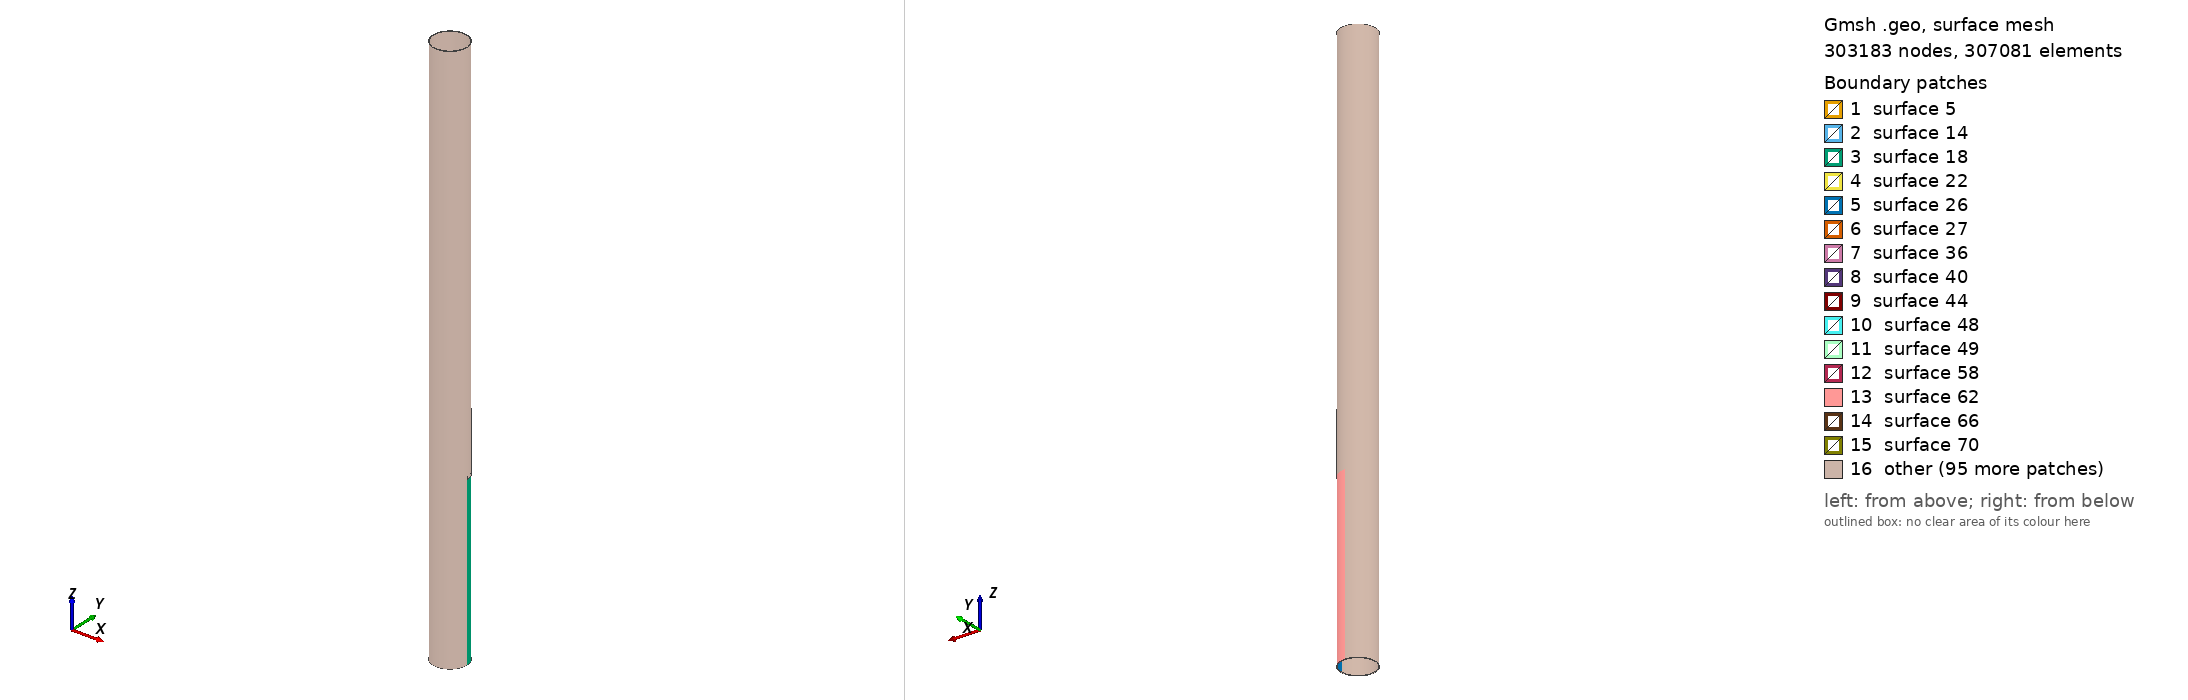

Gmsh geometry script, surface-meshed: 303183 nodes, 307081 surface elements. Boundary patches (legend numbers): 1 surface 5, 2 surface 14, 3 surface 18, 4 surface 22, 5 surface 26, 6 surface 27, 7 surface 36, 8 surface 40, 9 surface 44, 10 surface 48, 11 surface 49, 12 surface 58, 13 surface 62, 14 surface 66, 15 surface 70, 16 other. Left view from above one corner, right view from below the opposite corner. The script declares no physical surfaces, so the legend lists its geometric surfaces. The drawing asked Gmsh for element sizes between 1% and 20% of the model's largest extent; the script's own settings can give other sizes.

=== Jagged_Case_I.geo (drawn) ===
// Gmsh project created on Wed Oct 26 09:00:10 2016

PipeLength = 5;
NlayersThickness = 76;
NlayersLength = 500;
CrackDepth = 3/6;
R_in = 0.14605;
R_out = 0.1524;
CrackLength = 0.025;
CrackLoc = 1.5; // corner of the crack

//-- horizontal part
l1 = 0.5;
DmgAngle2 = Pi/20;


CrackLengthRatio = CrackLength / PipeLength;
RemainThickness = CrackDepth*(R_out - R_in);
R_outCr = R_in + RemainThickness;
NlayersLengthRemain = ((PipeLength-(CrackLoc+CrackLength))/PipeLength)*NlayersLength;
Printf("Number of elements in before the defect section is %f",NlayersLength);
Printf("Number of elements in after the defect section is %f",NlayersLengthRemain);

IntactCoefMesh = CrackLoc/PipeLength;
DmgAngle = Pi/4; // Should be less than Pi/2 for this code!
DmgCoefMsh = DmgAngle/(Pi/2);
DmgCoefMsh2 = (Pi/2-DmgAngle)/(Pi/2);

//Mesh.CharacteristicLengthFromCurvature = 1;
PointCoefMesh = 0.0012;
//----------------------------------------- Section of the pipe before the defect
Point(1) = {R_in, 0, 0, PointCoefMesh};
Point(2) = {R_out, 0, 0, PointCoefMesh};
Line(1) = {1,2};

surfaceVector_L_1[]=Extrude {0,0,CrackLoc} {
	Line{1}; Layers{IntactCoefMesh*NlayersLength};Recombine;
};

//+
surfaceVector_bd_V1[] = Extrude {{0, 0, 1}, {0, 0, 0}, DmgAngle-DmgAngle2} {
  Surface{surfaceVector_L_1[1]}; Layers{( (DmgAngle-DmgAngle2)/(Pi/2) )*NlayersThickness};Recombine;
};

surfaceVector_bd_V2[] = Extrude {{0, 0, 1}, {0, 0, 0}, DmgAngle2} {
  Surface{surfaceVector_bd_V1[0]}; Layers{( DmgAngle2/(Pi/2) )*NlayersThickness};Recombine;
};

surfaceVector_bd_V22[] = Extrude {{0, 0, 1}, {0, 0, 0}, Pi/2-DmgAngle} {
  Surface{surfaceVector_bd_V2[0]}; Layers{( (Pi/2-DmgAngle)/(Pi/2) )*NlayersThickness};Recombine;
};


surfaceVector_bd_V3[]=Extrude {{0, 0, 1}, {0, 0, 0}, Pi/2} {
  Surface{surfaceVector_bd_V22[0]}; Layers{NlayersThickness};Recombine;
};

surfaceVector_bd_V4[]=Extrude {{0, 0, 1}, {0, 0, 0}, Pi/2} {
  Surface{surfaceVector_bd_V3[0]}; Layers{NlayersThickness};Recombine;
};

surfaceVector_bd_V5[]=Extrude {{0, 0, 1}, {0, 0, 0}, Pi/2} {
  Surface{surfaceVector_bd_V4[0]}; Layers{NlayersThickness};Recombine;
};

//----------------------------------------- Section of the pipe with defect

Point(3000) = {R_in, 0, CrackLoc, PointCoefMesh};
Point(4000) = {R_outCr, 0, CrackLoc, PointCoefMesh};
Line(3000) = {3000,4000};

surfaceVector_L_30[]=Extrude {{0,0,1},{0,0,CrackLoc},DmgAngle-DmgAngle2}{
        Line{3000}; Layers{( (DmgAngle-DmgAngle2)/(Pi/2) )*NlayersThickness};Recombine;
};

surfaceVector_d_V30[]=Extrude {0,0,CrackLength} {
  Surface{3004}; Layers{CrackLengthRatio*NlayersLength}; Recombine;
};
Point(7000) = {R_in*Cos(DmgAngle-DmgAngle2), R_in*Sin(DmgAngle-DmgAngle2), CrackLoc, PointCoefMesh};
Point(8000) = {R_outCr*Cos(DmgAngle-DmgAngle2), R_outCr*Sin(DmgAngle-DmgAngle2), CrackLoc, PointCoefMesh};
Line(7000) = {7000,8000};

surfaceVector_L_70[]=Extrude {{0,0,1},{0,0,CrackLoc},DmgAngle2}{
        Line{7000}; Layers{( (DmgAngle2)/(Pi/2) )*NlayersThickness};Recombine;
};

surfaceVector_d_V70[]=Extrude {0,0,CrackLength} {
  Surface{7004}; Layers{CrackLengthRatio*NlayersLength}; Recombine;
};


Point(300) = {R_in*Cos(DmgAngle), R_in*Sin(DmgAngle), CrackLoc, PointCoefMesh};
Point(400) = {R_out*Cos(DmgAngle), R_out*Sin(DmgAngle), CrackLoc, PointCoefMesh};
Line(300) = {300,400};

surfaceVector_L_3[]=Extrude {0,0,CrackLength}{
        Line{300}; Layers{CrackLengthRatio*NlayersLength};Recombine;
};

surfaceVector_d_V3[]=Extrude {{0, 0, 1}, {0, 0, 0}, Pi/2-DmgAngle} {
  Surface{surfaceVector_L_3[1]}; Layers{DmgCoefMsh2*NlayersThickness};Recombine;
};

surfaceVector_d_V4[]=Extrude {{0, 0, 1}, {0, 0, 0}, Pi/2} {
  Surface{surfaceVector_d_V3[0]}; Layers{NlayersThickness};Recombine;
};

surfaceVector_d_V5[]=Extrude {{0, 0, 1}, {0, 0, 0}, Pi/2} {
  Surface{surfaceVector_d_V4[0]}; Layers{NlayersThickness};Recombine;
};

surfaceVector_d_V6[]=Extrude {{0, 0, 1}, {0, 0, 0}, Pi/2} {
  Surface{surfaceVector_d_V5[0]}; Layers{NlayersThickness};Recombine;
};


//----------------------------------------- Horizontal Part

Point(30000) = {R_in*Cos(DmgAngle-DmgAngle2), R_in*Sin(DmgAngle-DmgAngle2), CrackLoc+CrackLength, PointCoefMesh};
Point(40000) = {R_outCr*Cos(DmgAngle-DmgAngle2), R_outCr*Sin(DmgAngle-DmgAngle2), CrackLoc+CrackLength, PointCoefMesh};
Line(30000) = {30000,40000};

surfaceVector_L_300[]=Extrude {{0,0,1},{0,0,CrackLoc+CrackLength},DmgAngle2}{
        Line{30000}; Layers{(DmgAngle2/(Pi/2))*NlayersThickness};Recombine;
};

surfaceVector_d_V300[]=Extrude {0,0,l1} {
  Surface{30004}; Layers{(l1/PipeLength)*NlayersLength}; Recombine;
};

Point(300000) = {R_in*Cos(DmgAngle), R_in*Sin(DmgAngle), CrackLoc+CrackLength, PointCoefMesh};
Point(400000) = {R_out*Cos(DmgAngle), R_out*Sin(DmgAngle), CrackLoc+CrackLength, PointCoefMesh};
Line(300000) = {300000,400000};

surfaceVector_L_30[]=Extrude {0,0,l1}{
        Line{300000}; Layers{(l1/PipeLength)*NlayersLength};Recombine;
};

surfaceVector_d_V30[]=Extrude {{0, 0, 1}, {0, 0, 0}, Pi/2-DmgAngle} {
  Surface{surfaceVector_L_30[1]}; Layers{DmgCoefMsh2*NlayersThickness};Recombine;
};

surfaceVector_d_V40[]=Extrude {{0, 0, 1}, {0, 0, 0}, Pi/2} {
  Surface{surfaceVector_d_V30[0]}; Layers{NlayersThickness};Recombine;
};

surfaceVector_d_V50[]=Extrude {{0, 0, 1}, {0, 0, 0}, Pi/2} {
  Surface{surfaceVector_d_V40[0]}; Layers{NlayersThickness};Recombine;
};

surfaceVector_d_V60[]=Extrude {{0, 0, 1}, {0, 0, 0}, Pi/2} {
  Surface{surfaceVector_d_V50[0]}; Layers{NlayersThickness};Recombine;
};

surfaceVector_d_V70[]=Extrude {{0, 0, 1}, {0, 0, 0}, Pi/2-DmgAngle-DmgAngle2} {
  Surface{surfaceVector_d_V60[0]}; Layers{ (Pi/2-DmgAngle-DmgAngle2)/(Pi/2) *NlayersThickness};Recombine;
};

Point(700000) = {R_in*Cos(Pi/2-DmgAngle2-DmgAngle), R_in*Sin(Pi/2-DmgAngle2-DmgAngle), CrackLoc+CrackLength, PointCoefMesh};
Point(800000) = {R_outCr*Cos(Pi/2-DmgAngle2-DmgAngle), R_outCr*Sin(Pi/2-DmgAngle2-DmgAngle), CrackLoc+CrackLength, PointCoefMesh};
Line(700000) = {700000,800000};

surfaceVector_L_3000[]=Extrude {0,0,l1}{
        Line{700000}; Layers{(l1/PipeLength)*NlayersLength};Recombine;
};

surfaceVector_d_V3000[]=Extrude {{0, 0, 1}, {0, 0, 0}, DmgAngle2} {
  Surface{surfaceVector_L_3000[1]}; Layers{( DmgAngle2/(Pi/2) )*NlayersThickness};Recombine;
};


//----------------------------------------- Horizontal (End)

//----------------------------------------- Rest of the pipe
Point(50000) = {R_in, 0, CrackLoc+CrackLength+l1, PointCoefMesh};
Point(60000) = {R_out, 0, CrackLoc+CrackLength+l1, PointCoefMesh};
Line(50000) = {50000,60000};

surfaceVector_L_10[]=Extrude {0,0,PipeLength-(CrackLoc+CrackLength+l1)} {
	Line{50000}; Layers{( (PipeLength-(CrackLoc+CrackLength+l1))/(PipeLength) )*NlayersLength};Recombine;
};

//+
surfaceVector_bd_V10000[] = Extrude {{0, 0, 1}, {0, 0, 0}, DmgAngle-DmgAngle2} {
  Surface{surfaceVector_L_10[1]}; Layers{( (DmgAngle-DmgAngle2)/(Pi/2) )*NlayersThickness};Recombine;
};

surfaceVector_bd_V20000[] = Extrude {{0, 0, 1}, {0, 0, 0}, DmgAngle2} {
  Surface{surfaceVector_bd_V10000[0]}; Layers{( DmgAngle2/(Pi/2) )*NlayersThickness};Recombine;
};

surfaceVector_bd_V220000[] = Extrude {{0, 0, 1}, {0, 0, 0}, Pi/2-DmgAngle} {
  Surface{surfaceVector_bd_V20000[0]}; Layers{( (Pi/2-DmgAngle)/(Pi/2) )*NlayersThickness};Recombine;
};


surfaceVector_bd_V30000[]=Extrude {{0, 0, 1}, {0, 0, 0}, Pi/2} {
  Surface{surfaceVector_bd_V220000[0]}; Layers{NlayersThickness};Recombine;
};

surfaceVector_bd_V40000[]=Extrude {{0, 0, 1}, {0, 0, 0}, Pi/2} {
  Surface{surfaceVector_bd_V30000[0]}; Layers{NlayersThickness};Recombine;
};

surfaceVector_bd_V50000[]=Extrude {{0, 0, 1}, {0, 0, 0}, Pi/2} {
  Surface{surfaceVector_bd_V40000[0]}; Layers{NlayersThickness};Recombine;
};


//----------------------------------------- Creating Physical Volumes and Surfaces
//Physical Surface("Side1") = {surfaceVector_bd_V1[2], surfaceVector_bd_V2[2], surfaceVector_bd_V3[2], surfaceVector_bd_V4[2]};
//Physical Surface("Side2") = {surfaceVector_ad_V1[4], surfaceVector_ad_V2[4], surfaceVector_ad_V3[4], surfaceVector_ad_V4[4]};

//Physical Surface("Outer") = {surfaceVector_bd_V1[3],surfaceVector_bd_V2[3],surfaceVector_bd_V3[3],surfaceVector_bd_V4[3],
//surfaceVector_d_V1[3],surfaceVector_d_V2[3],surfaceVector_d_V3[3],surfaceVector_d_V4[3],surfaceVector_d_V5[3],
//surfaceVector_ad_V1[3],surfaceVector_ad_V2[3],surfaceVector_ad_V3[3],surfaceVector_ad_V4[3]};

//Physical Surface("Inner") = {surfaceVector_bd_V1[5], surfaceVector_bd_V2[5], surfaceVector_bd_V3[5], surfaceVector_bd_V4[5],
//surfaceVector_d_V1[5], surfaceVector_d_V2[5], surfaceVector_d_V3[5], surfaceVector_d_V4[5], surfaceVector_d_V5[5],
//surfaceVector_ad_V1[5],surfaceVector_ad_V2[5],surfaceVector_ad_V3[5],surfaceVector_ad_V4[5]};
 
//Physical Volume("Body") = {3, 2, 1, 4, 5, 6, 7, 8, 9, 10, 11, 12, 13};

Mesh.Algorithm = 6; // "Frontal" approach
Mesh.Algorithm3D = 1; // "Delauncy" approach
Mesh.SaveAll = 1;


/* surfaceVector contains in the following order:
    [0]	- front surface (opposed to source surface)
    [1] - extruded volume
    [2] - bottom surface
    [3] - right surface
    [4] - top surface
    [5] - left surface */
